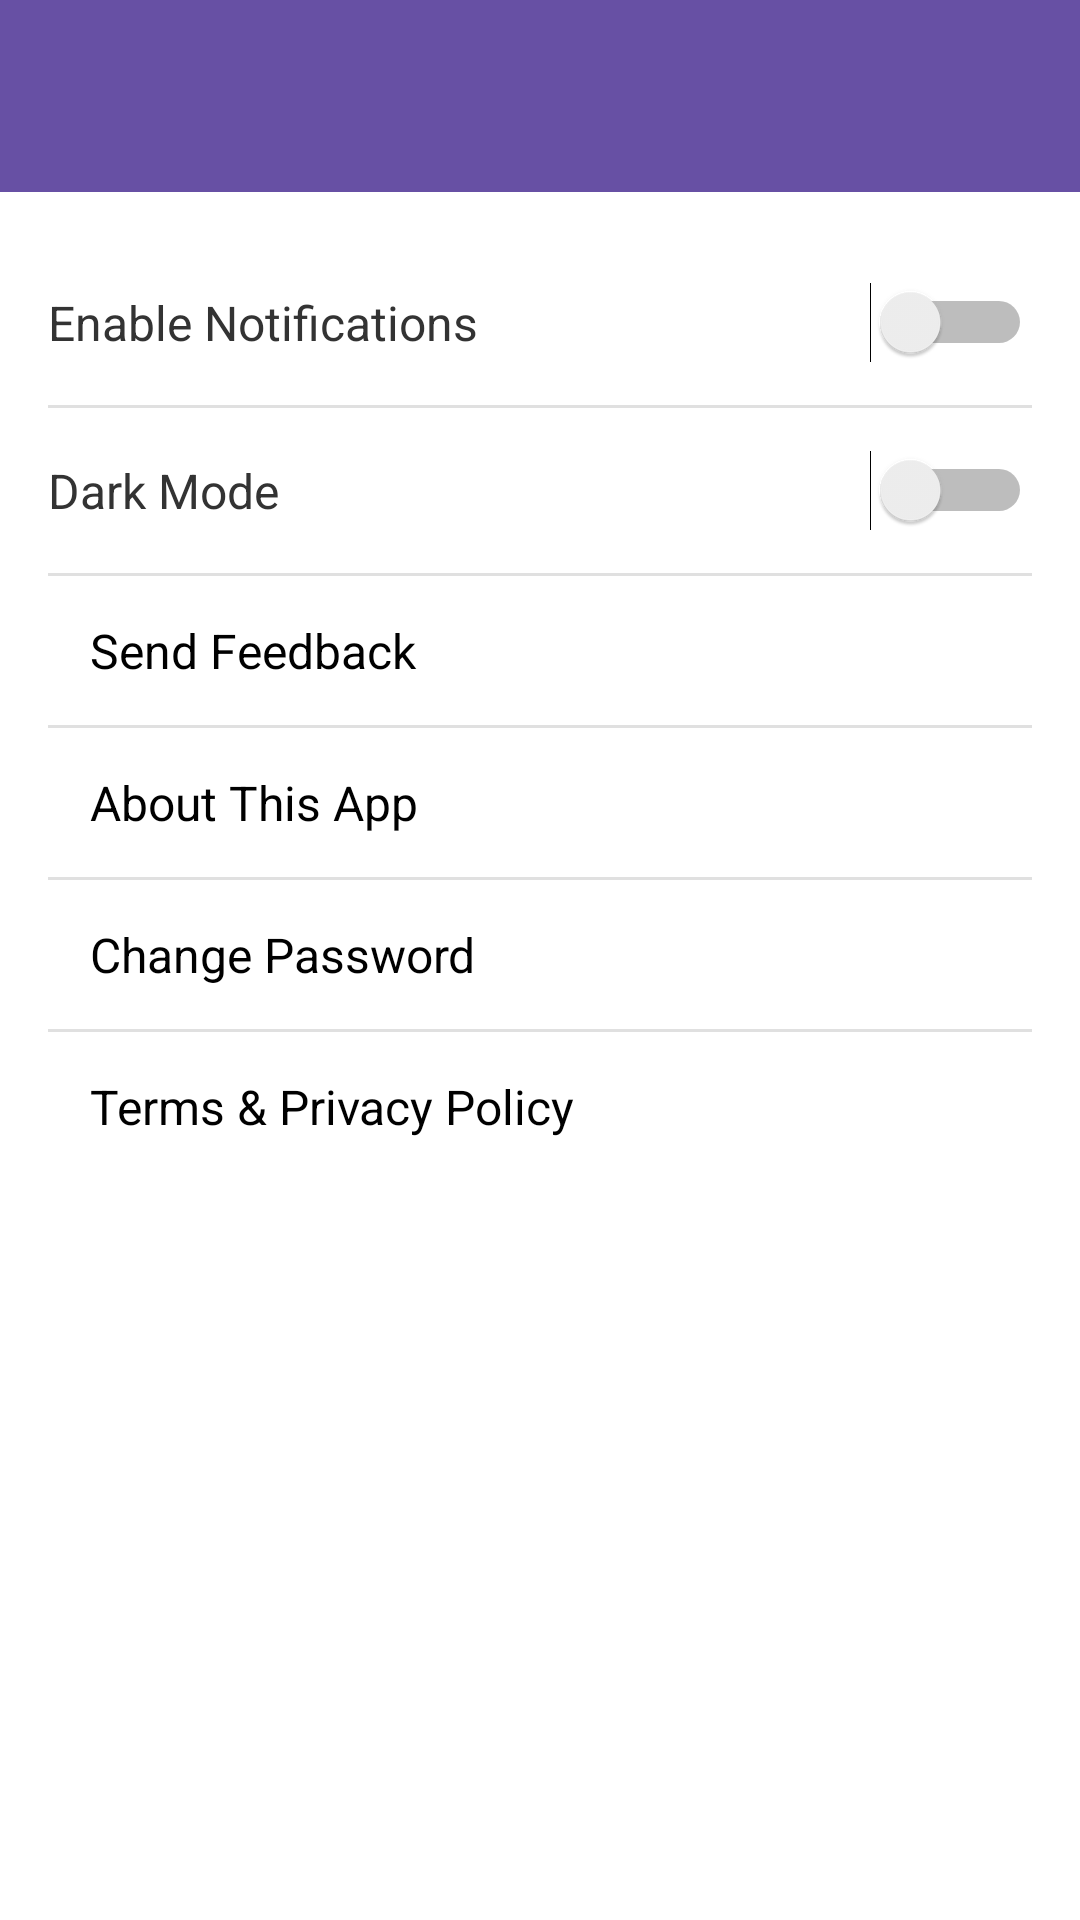

Write the Android layout XML for this screen, with the resource values it uses.
<!-- AndroidManifest.xml: application theme Theme.LOSTANDFOUNDAPP -->
<!-- res/layout/activity_settings.xml -->
<?xml version="1.0" encoding="utf-8"?>
<androidx.coordinatorlayout.widget.CoordinatorLayout
    xmlns:android="http://schemas.android.com/apk/res/android"
    android:layout_width="match_parent"
    android:layout_height="match_parent"
    android:background="@android:color/white">

    <androidx.appcompat.widget.Toolbar
        android:id="@+id/settings_toolbar"
        android:layout_width="match_parent"
        android:layout_height="wrap_content"
        android:minHeight="?attr/actionBarSize"
        android:background="?attr/colorPrimary"
        android:title="@string/settingsa"
        android:titleTextColor="@android:color/white"
        android:elevation="4dp" />

    <ScrollView
        android:layout_width="match_parent"
        android:layout_height="match_parent"
        android:layout_marginTop="?attr/actionBarSize"
        android:padding="16dp">

        <LinearLayout
            android:layout_width="match_parent"
            android:layout_height="wrap_content"
            android:orientation="vertical"
            android:divider="?android:attr/dividerHorizontal"
            android:showDividers="middle">

            
            <LinearLayout
                android:layout_width="match_parent"
                android:layout_height="wrap_content"
                android:paddingVertical="14dp"
                android:orientation="horizontal"
                android:gravity="center_vertical">

                <TextView
                    android:layout_width="0dp"
                    android:layout_height="wrap_content"
                    android:layout_weight="1"
                    android:text="Enable Notifications"
                    android:textSize="16sp"
                    android:textColor="#333" />

                <Switch
                    android:id="@+id/switch_notifications"
                    android:layout_width="wrap_content"
                    android:layout_height="wrap_content" />
            </LinearLayout>

            
            <LinearLayout
                android:layout_width="match_parent"
                android:layout_height="wrap_content"
                android:paddingVertical="14dp"
                android:orientation="horizontal"
                android:gravity="center_vertical">

                <TextView
                    android:layout_width="0dp"
                    android:layout_height="wrap_content"
                    android:layout_weight="1"
                    android:text="Dark Mode"


                    android:textSize="16sp"
                    android:textColor="#333" />

                <Switch
                    android:id="@+id/switch_dark_mode"
                    android:layout_width="wrap_content"
                    android:layout_height="wrap_content" />
            </LinearLayout>








            
            <TextView
                android:id="@+id/text_feedback"
                android:layout_width="match_parent"
                android:layout_height="wrap_content"
                android:text="Send Feedback"
                android:textSize="16sp"
                android:padding="14dp"
                android:background="?attr/selectableItemBackground"
                android:textColor="#000" />

            



            
            <TextView
                android:id="@+id/text_about"
                android:layout_width="match_parent"
                android:layout_height="wrap_content"
                android:text="@string/about_this_app"
                android:textSize="16sp"
                android:padding="14dp"
                android:background="?attr/selectableItemBackground"
                android:textColor="#000" />



            
            <TextView
                android:id="@+id/text_change_password"
                android:layout_width="match_parent"
                android:layout_height="wrap_content"
                android:text="@string/change_password"
                android:textSize="16sp"

                android:padding="14dp"
                android:background="?attr/selectableItemBackground"
                android:textColor="#000" />



            
            <TextView
                android:id="@+id/text_terms_privacy"
                android:layout_width="match_parent"
                android:layout_height="wrap_content"
                android:text="@string/terms_privacy_policy"
                android:textSize="16sp"

                android:padding="14dp"
                android:background="?attr/selectableItemBackground"
                android:textColor="#000" />




        </LinearLayout>
    </ScrollView>
</androidx.coordinatorlayout.widget.CoordinatorLayout>
<!-- resources referenced by this layout -->
<resources>
  <string name="about_this_app">About This App</string>
  <string name="change_password">Change Password</string>
  <string name="settingsa">Settings</string>
  <string name="terms_privacy_policy">Terms &amp; Privacy Policy</string>
  <style name="Theme.LOSTANDFOUNDAPP" parent="Base.Theme.LOSTANDFOUNDAPP" />
  <style name="Base.Theme.LOSTANDFOUNDAPP" parent="Theme.Material3.DayNight.NoActionBar">
          
          
      </style>
</resources>
